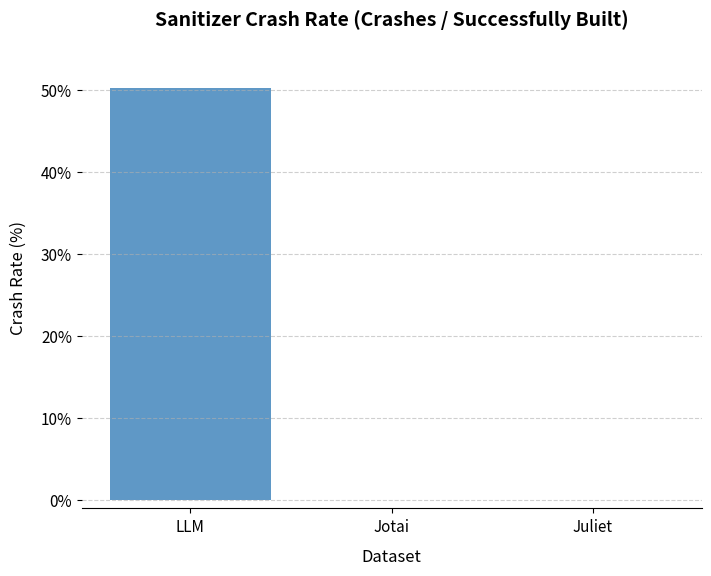

Python code for this plot: (Note: this script raises an exception after producing the figure.)
import pandas as pd
import matplotlib.pyplot as plt
import matplotlib.ticker as mtick
import numpy as np # Needed for handling '<0.1%'

# Data extracted from the LaTeX table
data = {
    'Dataset': ['LLM', 'Jotai', 'Juliet'],
    'Build Attempts': [464, 18000, 1200],
    'Built OK': [394, 18000, 1198],
    'Crashes': [198, 1, 0],
    'Rate (vs Built) %': ['50.3%', '<0.1%', '0.0%']
}

df = pd.DataFrame(data)

# --- Data Cleaning ---
# Convert 'Rate (vs Built) %' to numeric, handling '<0.1%'
def parse_percentage(rate_str):
    if '<' in rate_str:
        # Represent '<0.1%' as a small positive value for plotting, e.g., 0.05
        # We use a value slightly less than 0.1 for visual distinction if needed
        return 0.05
    try:
        # Remove '%' and convert to float
        return float(rate_str.strip('%'))
    except ValueError:
        return np.nan # Return NaN for unparseable strings

df['Rate_Numeric'] = df['Rate (vs Built) %'].apply(parse_percentage)

# Drop rows if conversion failed (though unlikely with this specific data)
df.dropna(subset=['Rate_Numeric'], inplace=True)

# Sort by Rate for potentially better visual order (optional)
df_sorted = df.sort_values('Rate_Numeric', ascending=False)

# --- Plotting ---
# Use a more common style name
try:
    plt.style.use('seaborn-v0_8-colorblind') # Try this common seaborn style
except OSError:
    print("Warning: 'seaborn-v0_8-colorblind' style not found. Using default style.")
    # Fallback to a default style if seaborn-v0_8-colorblind is also unavailable
    plt.style.use('default')

fig, ax = plt.subplots(figsize=(8, 6)) # Adjust figure size as needed

# Define colors (using default color cycle if seaborn isn't available)
# These are typical seaborn colorblind colors if needed as fallback
colors = ['#377eb8', '#ff7f00', '#4daf4a'] # Blue, Orange, Green

# Create bars
bars = ax.bar(df_sorted['Dataset'], df_sorted['Rate_Numeric'], color=colors, alpha=0.8)

# --- Formatting ---
ax.set_title('Sanitizer Crash Rate (Crashes / Successfully Built)', fontsize=14, fontweight='bold', pad=15)
ax.set_xlabel('Dataset', fontsize=12, labelpad=10)
ax.set_ylabel('Crash Rate (%)', fontsize=12, labelpad=10)

# Format Y-axis as percentage
ax.yaxis.set_major_formatter(mtick.PercentFormatter())
ax.set_ylim(bottom=-1, top=max(df_sorted['Rate_Numeric']) * 1.1) # Set ylim slightly above max, start slightly below 0

# Add grid lines
ax.grid(axis='y', linestyle='--', alpha=0.6)
ax.spines['top'].set_visible(False)
ax.spines['right'].set_visible(False)
ax.spines['left'].set_visible(False)
ax.tick_params(axis='both', which='major', labelsize=11)

# Add value labels on top of bars or below for small values
for bar in bars:
    yval = bar.get_height()
    # Find the original string label corresponding to the current bar's dataset
    label_text = df[df['Dataset'] == bar.get_label()]['Rate (vs Built) %'].iloc[0]

    # Adjust position slightly based on value for clarity
    v_offset = 2 if yval > 1 else -1.5 # Place below bar if value is very small
    va_align = 'bottom' if yval > 1 else 'top'

    # Check if the dataset is the one corresponding to the current bar before plotting text
    # Note: bar.get_x() + bar.get_width()/2 gives the center x-coordinate
    current_dataset_label = df_sorted.loc[df_sorted['Rate_Numeric'] == yval, 'Dataset'].iloc[0] # Get dataset label based on height
    if current_dataset_label == df_sorted['Dataset'].iloc[bars.index(bar)]: # Check if it matches bar order
      plt.text(bar.get_x() + bar.get_width()/2, yval + v_offset, label_text,
             ha='center', va=va_align, fontsize=10, color='black')


plt.tight_layout() # Adjust layout
plt.show()

# Optional: Save the figure
# plt.savefig("dataset_crash_rate_vs_built.png", dpi=300)
